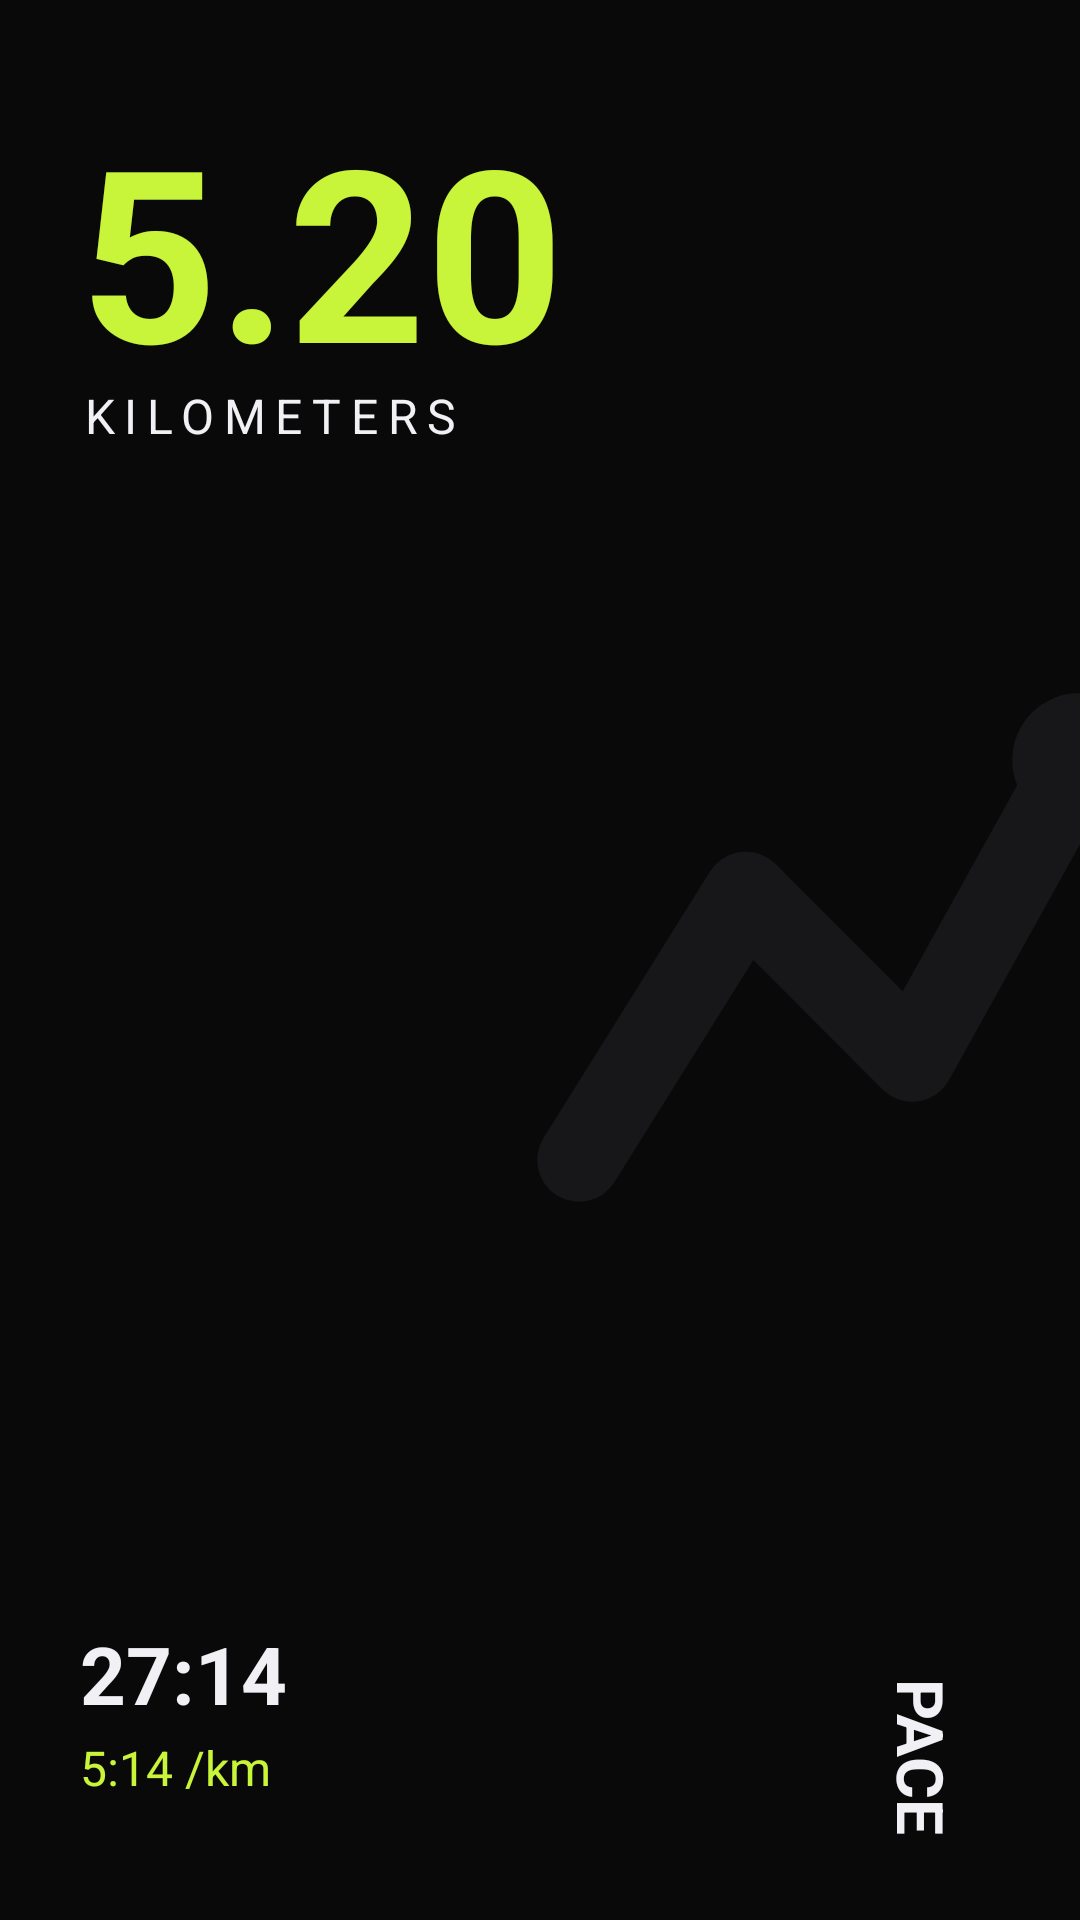

This screen was rendered from an Android layout file. Write that file and the resources it references.
<!-- AndroidManifest.xml: application theme Theme.Pace -->
<!-- res/layout/layout_share_pace_4.xml -->
<?xml version="1.0" encoding="utf-8"?>
<RelativeLayout xmlns:android="http://schemas.android.com/apk/res/android"
    android:layout_width="1080px"
    android:layout_height="1920px"
    android:clipChildren="false"
    android:clipToPadding="false"
    android:background="@color/bg">
    <ImageView
        android:id="@+id/ivShareBg"
        android:layout_width="match_parent"
        android:layout_height="match_parent"
        android:scaleType="centerCrop"
        android:visibility="gone"/>


    <LinearLayout
        android:layout_width="wrap_content"
        android:layout_height="wrap_content"
        android:orientation="vertical"
        android:layout_alignParentTop="true"
        android:layout_alignParentStart="true"
        android:layout_marginTop="120px"
        android:layout_marginStart="80px">

        <TextView
            android:id="@+id/tvShareJarak"
            android:layout_width="wrap_content"
            android:layout_height="wrap_content"
            android:text="5.20"
            android:textColor="@color/lime"
            android:textSize="240px"
            android:textStyle="bold"
            android:includeFontPadding="false"/>

        <TextView
            android:layout_width="wrap_content"
            android:layout_height="wrap_content"
            android:text="KILOMETERS"
            android:textColor="@color/text_primary"
            android:textSize="48px"
            android:letterSpacing="0.2"
            android:layout_marginTop="-20px"/>

    </LinearLayout>

    <LinearLayout
        android:layout_width="wrap_content"
        android:layout_height="wrap_content"
        android:orientation="vertical"
        android:layout_alignParentBottom="true"
        android:layout_alignParentStart="true"
        android:layout_marginBottom="120px"
        android:layout_marginStart="80px">

        <TextView
            android:id="@+id/tvShareWaktu"
            android:layout_width="wrap_content"
            android:layout_height="wrap_content"
            android:text="27:14"
            android:textColor="@color/text_primary"
            android:textSize="80px"
            android:textStyle="bold" />

        <TextView
            android:id="@+id/tvSharePace"
            android:layout_width="wrap_content"
            android:layout_height="wrap_content"
            android:text="5:14 /km"
            android:textColor="@color/lime"
            android:textSize="48px"
            android:layout_marginTop="8px"/>

    </LinearLayout>

    <ImageView
        android:layout_width="800px"
        android:layout_height="800px"
        android:src="@drawable/ic_run_path"
        android:tint="@color/field_bg"
        android:layout_centerVertical="true"
        android:layout_alignParentEnd="true"
        android:layout_marginEnd="-200px"
        android:alpha="0.8"/>

    <TextView
        android:layout_width="wrap_content"
        android:layout_height="wrap_content"
        android:text="PACE"
        android:textColor="@color/text_primary"
        android:textSize="64px"
        android:textStyle="bold"
        android:layout_alignParentBottom="true"
        android:layout_alignParentEnd="true"
        android:layout_marginBottom="120px"
        android:layout_marginEnd="80px"
        android:rotation="90"/>

</RelativeLayout>
<!-- resources referenced by this layout -->
<resources>
  <color name="bg">#090909</color>
  <color name="field_bg">#1A1A1D</color>
  <color name="lime">#C8F43A</color>
  <color name="text_primary">#F0F0F5</color>
  <!-- drawable ic_run_path (drawable) -->
  <?xml version="1.0" encoding="utf-8"?>
  <vector xmlns:android="http://schemas.android.com/apk/res/android"
      android:width="24dp" android:height="24dp"
      android:viewportWidth="24" android:viewportHeight="24">
      <path
          android:pathData="M3,18 L8,10 L13,15 L18,6"
          android:strokeColor="#090909"
          android:strokeWidth="2.5"
          android:strokeLineCap="round"
          android:strokeLineJoin="round"
          android:fillColor="@android:color/transparent"/>
      <path
          android:pathData="M18,6 m-2,0 a2,2 0 1,0 4,0 a2,2 0 1,0 -4,0"
          android:fillColor="#090909"/>
  </vector>
</resources>
